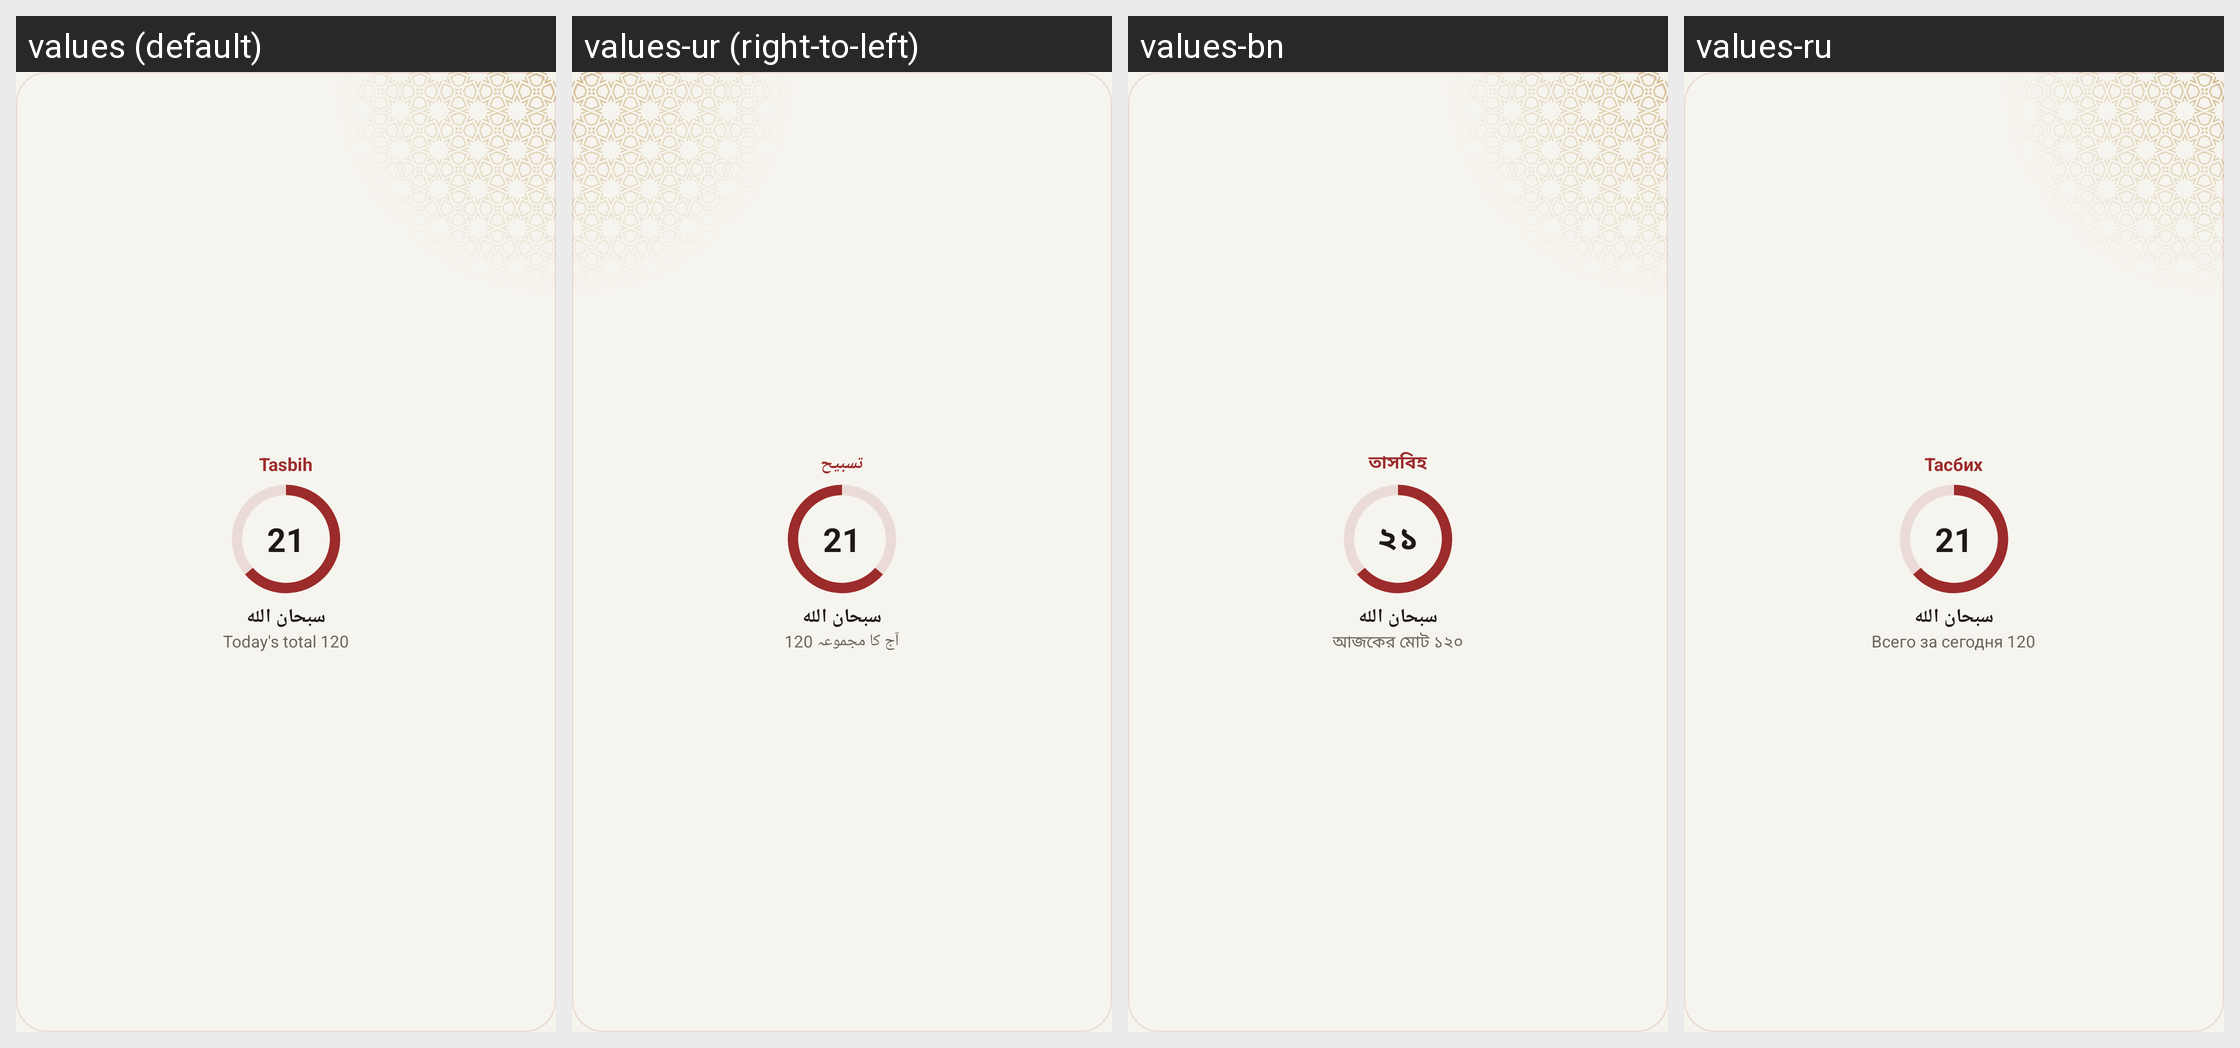

Here is an Android app screen in its default locale and in the app's own translations. Write out the translated-string differences for the strings that appear on this screen.
Android screen res/layout/widget_tasbih_preview.xml rendered under 4 locales, left to right: values (default), values-ur (right-to-left), values-bn, values-ru. Device: Nexus 5 (rendered at 1080×1920; each locale shown at half size, 540×960, under a caption strip naming it); theme Theme.App.
Other locales in the repository, not shown: values-ar, values-fa, values-fr, values-ha, values-in, values-ms, values-tr.
Strings drawn on this screen, with the default value and each locale's value (text and hints the layout hard-codes, and strings that could not be matched under every locale, appear in the picture but are not listed):

widgetTasbihName
  values: Tasbih
  values-ur: تسبیح
  values-bn: তাসবিহ
  values-ru: Тасбих

widgetSample36
  values: 21
  values-ur: 21
  values-bn: ২১
  values-ru: 21

widgetSample34
  values: سبحان الله
  values-ur: سبحان الله  [not translated; the default value is used]
  values-bn: سبحان الله  [not translated; the default value is used]
  values-ru: سبحان الله  [not translated; the default value is used]

widgetSample33
  values: Today's total 120
  values-ur: آج کا مجموعہ 120
  values-bn: আজকের মোট ১২০
  values-ru: Всего за сегодня 120
